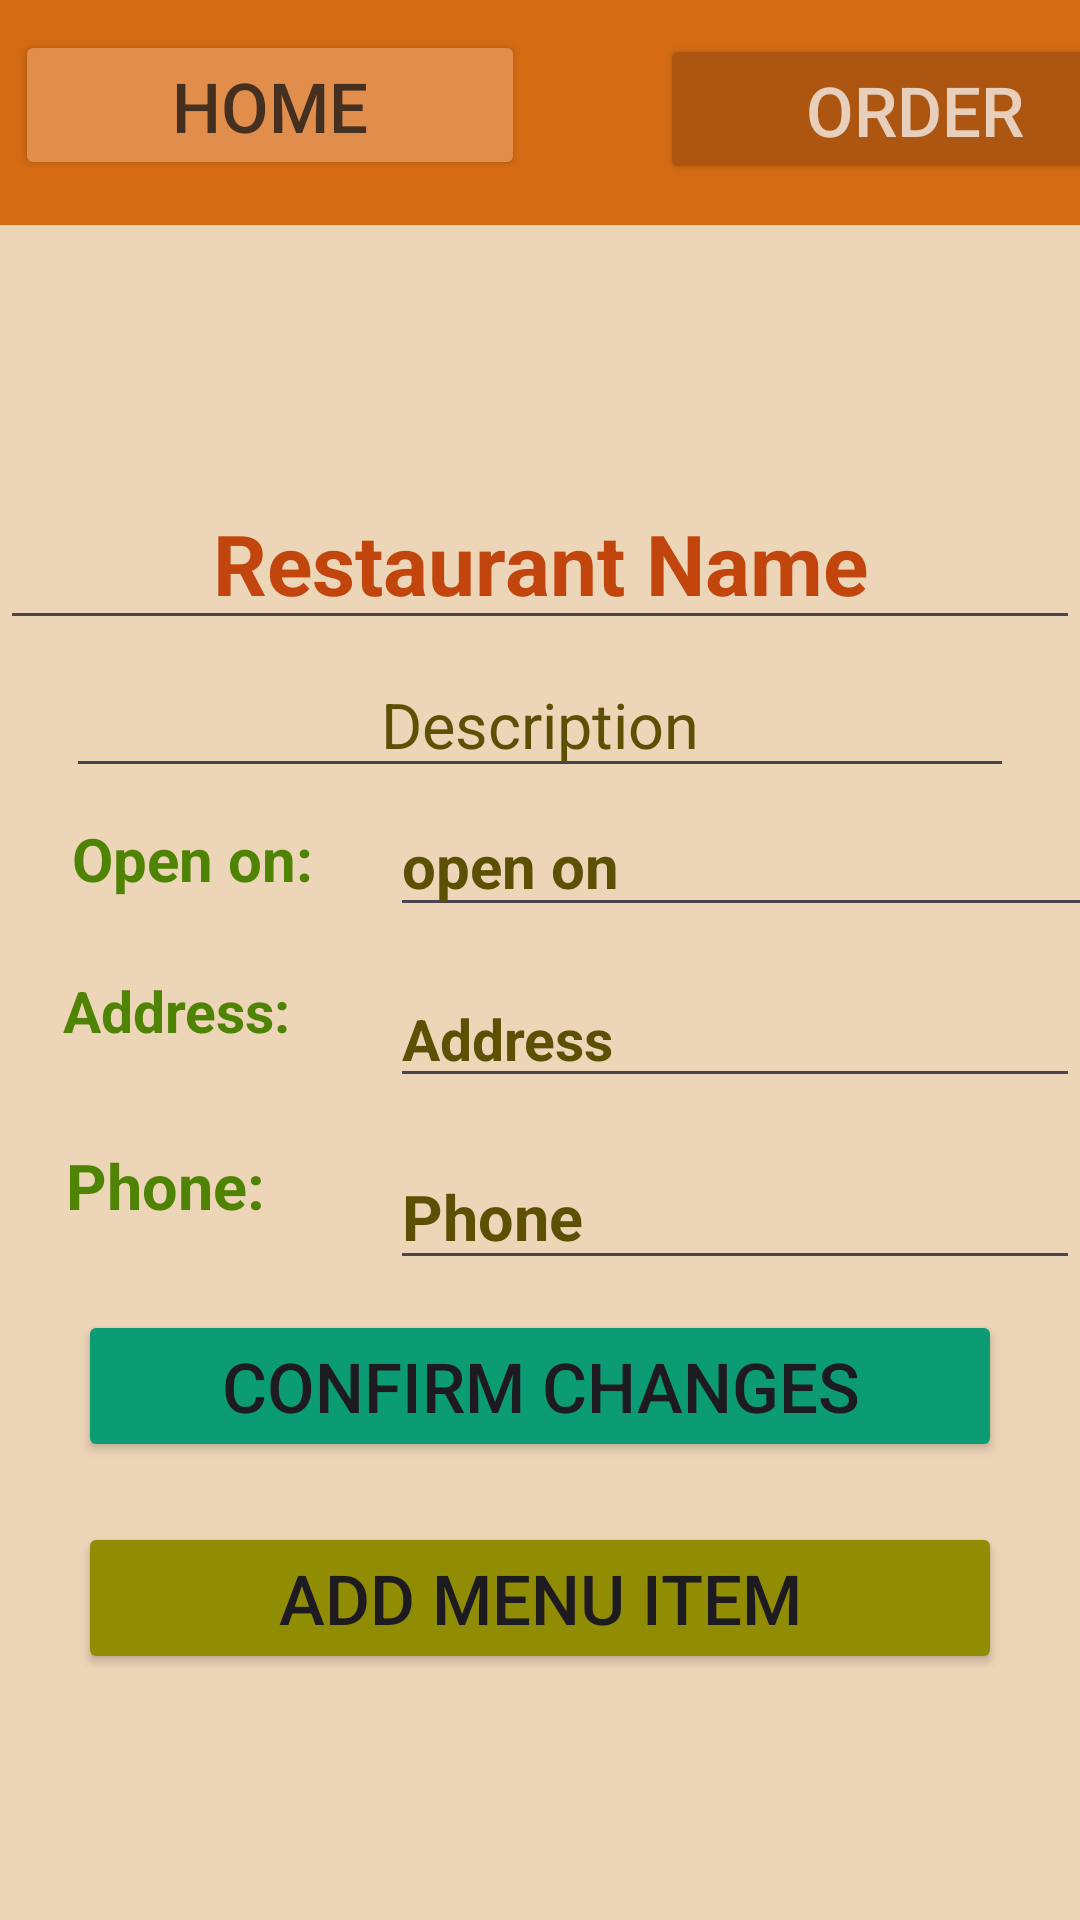

Write the Android layout XML for this screen, with the resource values it uses.
<!-- AndroidManifest.xml: application theme Theme.Prehrambenica1 -->
<!-- res/layout/activity_restaurant_admin.xml -->
<?xml version="1.0" encoding="utf-8"?>
<LinearLayout xmlns:android="http://schemas.android.com/apk/res/android"
    xmlns:app="http://schemas.android.com/apk/res-auto"
    xmlns:tools="http://schemas.android.com/tools"
    android:layout_width="match_parent"
    android:layout_height="match_parent"
    android:padding="0dp"
    android:background="#EDD5B8"
    android:orientation="vertical"
    tools:context=".RestaurantAdminActivity">
    <LinearLayout
        android:layout_width="match_parent"
        android:layout_height="75dp"
        android:padding="0dp"
        android:background="#D56C13"
        android:orientation="vertical"
        tools:context=".RestaurantAdminActivity">

        <Button
            android:id="@+id/home"
            android:layout_width="170dp"
            android:layout_height="50dp"
            android:layout_marginLeft="5dp"
            android:layout_marginTop="10dp"
            android:layout_marginBottom="38dp"
            android:backgroundTint="#E18D4C"
            android:gravity="center"
            android:text="Home"
            android:textColor="#453020"
            android:textSize="23dp" />
        <Button
            android:id="@+id/viewOrder"
            android:layout_width="170dp"
            android:layout_height="50dp"
            android:layout_marginTop="-87dp"
            android:layout_marginBottom="38dp"
            android:layout_marginLeft="220dp"
            android:backgroundTint="#AC5612"
            android:gravity="center"
            android:text="Order"
            android:textColor="#E8CFBB"
            android:textSize="23dp" />

    </LinearLayout>
    <ScrollView
        android:layout_width="match_parent"
        android:layout_height="match_parent">

        <LinearLayout
            android:layout_width="match_parent"
            android:layout_height="wrap_content"
            android:orientation="vertical" >

            <ImageView
                android:id="@+id/add_image_rest"
                android:layout_width="match_parent"
                android:layout_height="74dp"
                android:scaleType="centerCrop"
                android:src="@drawable/blur_rest2"
                android:onClick="chooseImage" />
            <EditText
                android:id="@+id/name1"
                android:layout_width="match_parent"
                android:layout_height="wrap_content"
                android:layout_marginTop="10dp"
                android:layout_marginBottom="2dp"
                android:gravity="center_horizontal"
                android:text="Restaurant Name"
                android:textColor="#C1450C"
                android:textSize="28dp"
                android:textStyle="bold" />
            <EditText
                android:id="@+id/description1"
                android:layout_width="match_parent"
                android:layout_height="wrap_content"
                android:layout_marginTop="2dp"
                android:layout_marginLeft="22dp"
                android:layout_marginRight="22dp"
                android:layout_marginBottom="5dp"
                android:gravity="center_horizontal"
                android:text="Description"
                android:textColor="#5C5005"
                android:textSize="21dp"
                />
            <TextView
                android:layout_width="150dp"
                android:layout_height="40dp"
                android:layout_marginBottom="5dp"
                android:layout_marginTop="5dp"
                android:gravity="left"
                android:text="Open on:"
                android:layout_marginLeft="24dp"
                android:textColor="#4E8304"
                android:textSize="20dp"
                android:textStyle="bold" />
            <EditText
                android:id="@+id/open1"
                android:layout_width="250dp"
                android:layout_height="wrap_content"
                android:layout_marginBottom="5dp"
                android:layout_marginLeft="130dp"
                android:layout_marginTop="-53dp"
                android:gravity="left"
                android:text="open on"
                android:textColor="#5C5005"
                android:textSize="20dp"
                android:textStyle="bold" />

            <TextView
                android:layout_width="90dp"
                android:layout_height="40dp"
                android:layout_marginTop="10dp"
                android:layout_marginLeft="21dp"
                android:layout_marginBottom="5dp"
                android:gravity="left"
                android:text="Address:"
                android:textColor="#4E8304"
                android:textSize="19dp"
                android:textStyle="bold" />
            <EditText
                android:id="@+id/address1"
                android:layout_width="match_parent"
                android:layout_height="wrap_content"
                android:layout_marginLeft="130dp"
                android:layout_marginTop="-46dp"
                android:layout_marginBottom="10dp"
                android:gravity="left"
                android:text="Address"
                android:textColor="#5C5005"
                android:textSize="19dp"
                android:textStyle="bold" />
            <TextView
                android:layout_width="match_parent"
                android:layout_height="40dp"
                android:layout_marginTop="5dp"
                android:layout_marginLeft="22dp"
                android:layout_marginBottom="10dp"
                android:gravity="left"
                android:text="Phone:"
                android:textColor="#4E8304"
                android:textSize="21dp"
                android:textStyle="bold" />
            <EditText
                android:id="@+id/phone1"
                android:layout_width="match_parent"
                android:layout_height="wrap_content"
                android:layout_marginLeft="130dp"
                android:layout_marginTop="-50dp"
                android:layout_marginBottom="10dp"
                android:gravity="left"
                android:text="Phone"
                android:textColor="#5C5005"
                android:textSize="21dp"
                android:textStyle="bold" />
            <Button
                android:layout_width="match_parent"
                android:layout_height="wrap_content"
                android:id="@+id/confirm_image"
                android:text="Confirm Changes"
                android:textSize="23dp"
                android:backgroundTint="#0C9C73"
                android:layout_marginLeft="26dp"
                android:layout_marginRight="26dp"
                android:layout_marginBottom="20dp"
                android:onClick="confirmChanges"/>
            <Button
                android:layout_width="match_parent"
                android:layout_height="wrap_content"
                android:id="@+id/add_item"
                android:text="Add menu item"
                android:textSize="23dp"
                android:backgroundTint="#918D02"
                android:layout_marginLeft="26dp"
                android:layout_marginRight="26dp"
                android:layout_marginBottom="20dp"/>
            <ListView
                android:id="@+id/item_list"
                android:layout_width="match_parent"
                android:layout_height="match_parent"
                tools:listitem="@layout/item_layout"/>
        </LinearLayout>
    </ScrollView>


</LinearLayout>
<!-- res/layout/item_layout.xml (included above) -->
<?xml version="1.0" encoding="utf-8"?>
<LinearLayout xmlns:android="http://schemas.android.com/apk/res/android"
    xmlns:app="http://schemas.android.com/apk/res-auto"
    xmlns:tools="http://schemas.android.com/tools"
    android:layout_width="match_parent"
    android:layout_height="110dp"
    android:layout_marginBottom="5dp"
    android:padding="0dp"
    android:background="@drawable/itembackground"
    android:orientation="vertical"
    tools:context=".HomeActivity">

    <ImageView
        android:id="@+id/imageView"
        android:layout_width="90dp"
        android:layout_height="90dp"
        android:layout_marginLeft="20dp"
        android:layout_marginTop="8dp"
        android:scaleType="centerCrop"
        android:src="@drawable/menu_item" />

    <TextView
        android:id="@+id/name3"
        android:layout_width="250dp"
        android:layout_height="38dp"
        android:layout_marginLeft="140dp"
        android:layout_marginTop="-90dp"
        android:layout_marginBottom="10dp"
        android:gravity="left"
        android:text="Item Name"
        android:textColor="#5E6804"
        android:textSize="28dp"
        android:textStyle="bold" />

    <TextView
        android:id="@+id/price"
        android:layout_width="228dp"
        android:layout_height="65dp"
        android:layout_marginLeft="140dp"
        android:layout_marginTop="2dp"
        android:layout_marginBottom="10dp"
        android:gravity="left"
        android:text="Price"
        android:textColor="#BA3A08"
        android:textSize="28dp"
        android:textStyle="bold" />


</LinearLayout>
<!-- resources referenced by this layout -->
<resources>
  <!-- drawable itembackground (drawable) -->
  <?xml version="1.0" encoding="utf-8"?>
  <shape android:shape="rectangle" xmlns:android="http://schemas.android.com/apk/res/android">
      <stroke android:width="2dp" android:color="@color/material_dynamic_neutral10"/>
      <corners android:radius="8dp"/>
  </shape>
  <style name="Theme.Prehrambenica1" parent="Base.Theme.Prehrambenica1" />
  <style name="Base.Theme.Prehrambenica1" parent="Theme.Material3.DayNight.NoActionBar">
          
          
      </style>
</resources>
